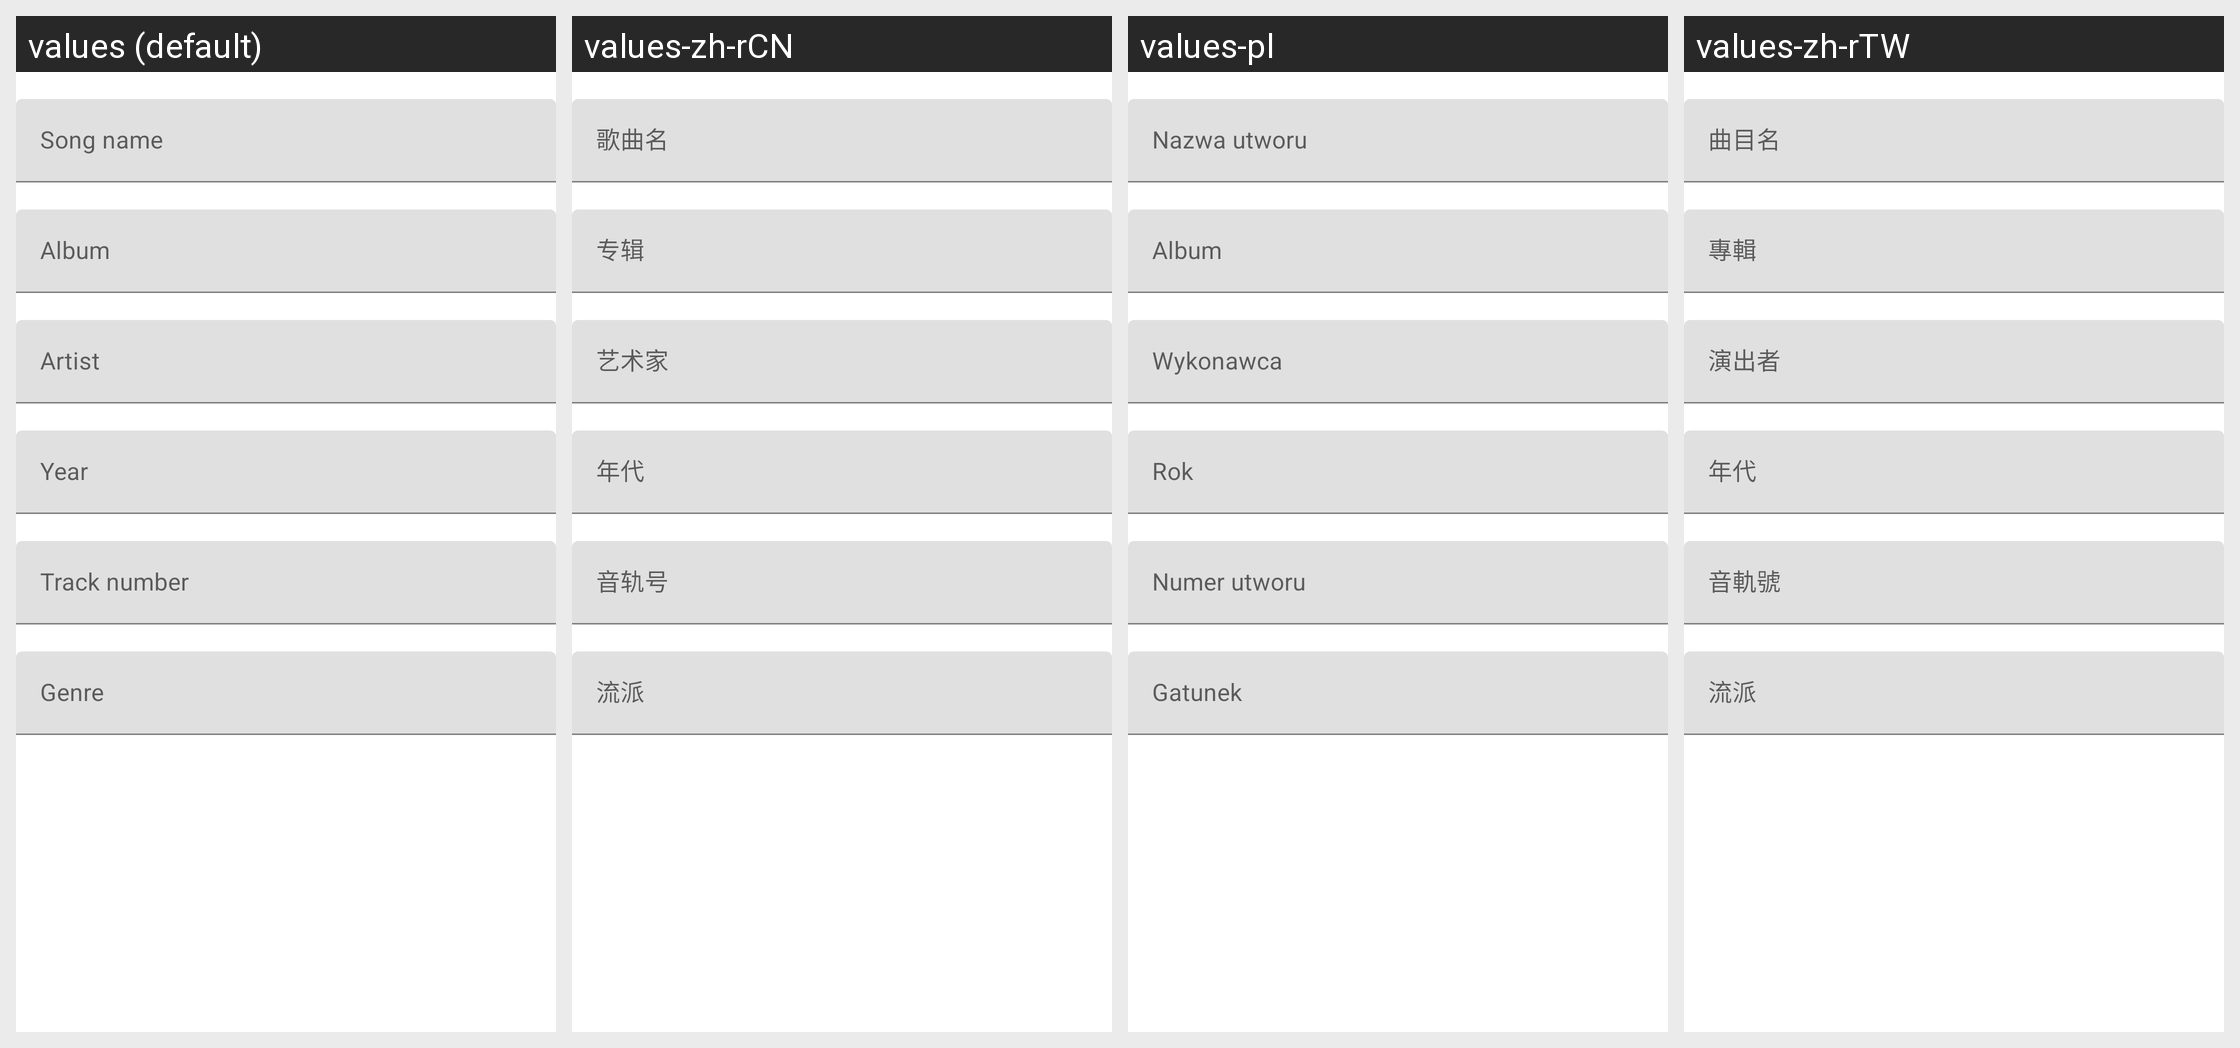

This grid shows one Android layout under several languages. Give, for every string resource on the screen, its name, the default text and each shown locale's text.
Android screen res/layout/dialog_song_edit.xml rendered under 4 locales, left to right: values (default), values-zh-rCN, values-pl, values-zh-rTW. Device: Nexus 5 (rendered at 1080×1920; each locale shown at half size, 540×960, under a caption strip naming it); theme AppTheme.
Other locales in the repository, not shown: values-ja-rJP, values-zh, values-zh-rHK.
Strings drawn on this screen, with the default value and each locale's value (text and hints the layout hard-codes, and strings that could not be matched under every locale, appear in the picture but are not listed):

song_name_input_hint
  values: Song name
  values-zh-rCN: 歌曲名
  values-pl: Nazwa utworu
  values-zh-rTW: 曲目名

album_input_hint
  values: Album
  values-zh-rCN: 专辑
  values-pl: Album
  values-zh-rTW: 專輯

artist_input_hint
  values: Artist
  values-zh-rCN: 艺术家
  values-pl: Wykonawca
  values-zh-rTW: 演出者

year_input_hint
  values: Year
  values-zh-rCN: 年代
  values-pl: Rok
  values-zh-rTW: 年代

track_number_input_hint
  values: Track number
  values-zh-rCN: 音轨号
  values-pl: Numer utworu
  values-zh-rTW: 音軌號

genre_input_hint
  values: Genre
  values-zh-rCN: 流派
  values-pl: Gatunek
  values-zh-rTW: 流派
